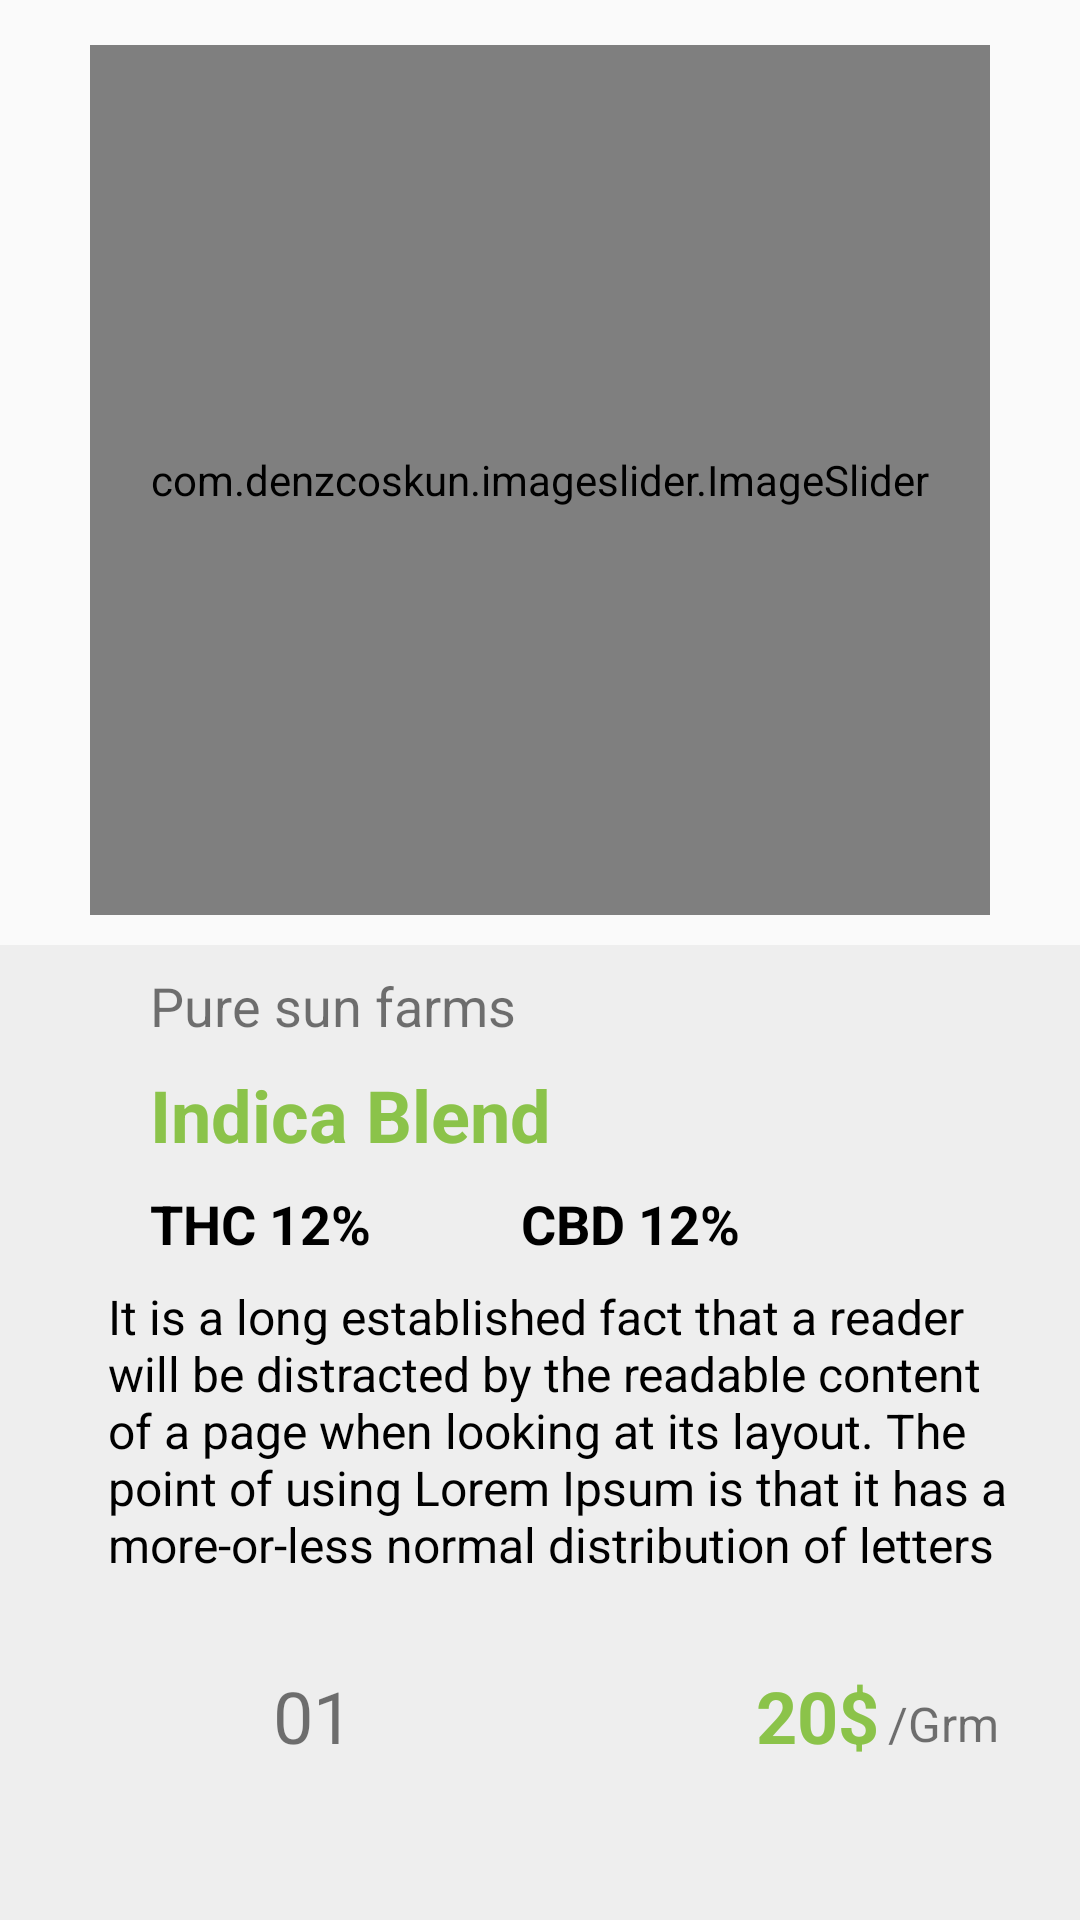

This screen was rendered from an Android layout file. Write that file and the resources it references.
<!-- AndroidManifest.xml: application theme Theme.Spliff -->
<!-- res/layout/fragment_details.xml -->
<?xml version="1.0" encoding="utf-8"?>
<androidx.constraintlayout.widget.ConstraintLayout
    xmlns:android="http://schemas.android.com/apk/res/android"
    xmlns:tools="http://schemas.android.com/tools"
    xmlns:app="http://schemas.android.com/apk/res-auto"
    android:background="#fafafa"
    android:layout_width="match_parent"
    android:layout_height="match_parent"
    tools:context=".ui.fragment.DetailsFragment">

        <com.denzcoskun.imageslider.ImageSlider
            app:layout_constraintTop_toTopOf="parent"
            app:layout_constraintStart_toStartOf="parent"
            app:layout_constraintEnd_toEndOf="parent"
            android:id="@+id/image_slider"
            android:layout_width="300dp"
            android:layout_height="290dp"
            android:layout_margin="15dp"
            app:iss_auto_cycle="true"
            app:iss_placeholder="@drawable/pic_big"
            app:iss_period="1000"
            app:iss_delay="0"/>

    <androidx.constraintlayout.widget.ConstraintLayout
        android:id="@+id/cons"
        app:layout_constraintTop_toBottomOf="@+id/image_slider"
        android:background="#eeeeee"
        android:layout_marginTop="10dp"
        android:layout_width="match_parent"
        android:layout_height="430dp">

        <androidx.appcompat.widget.AppCompatTextView
            android:id="@+id/title"
            app:layout_constraintTop_toTopOf="parent"
            app:layout_constraintStart_toStartOf="parent"
            android:text="Pure sun farms"
            android:textSize="18sp"
            android:layout_marginTop="8dp"
            android:layout_marginStart="50dp"
            android:layout_width="wrap_content"
            android:layout_height="wrap_content"/>

        <androidx.appcompat.widget.AppCompatTextView
            android:id="@+id/description"
            app:layout_constraintTop_toBottomOf="@id/title"
            app:layout_constraintStart_toStartOf="parent"
            android:text="Indica Blend"
            android:textStyle="bold"
            android:textSize="24sp"
            android:layout_marginStart="50dp"
            android:textColor="@color/green"
            android:layout_marginTop="8dp"
            android:layout_width="wrap_content"
            android:layout_height="wrap_content"/>

        <androidx.appcompat.widget.AppCompatTextView
            android:id="@+id/thc"
            app:layout_constraintTop_toBottomOf="@id/description"
            app:layout_constraintStart_toStartOf="parent"
            android:text="Thc 12%"
            android:textAllCaps="true"
            android:textStyle="bold"
            android:textSize="18sp"
            android:layout_marginStart="50dp"
            android:textColor="@color/black"
            android:layout_marginTop="8dp"
            android:layout_width="wrap_content"
            android:layout_height="wrap_content"/>

        <androidx.appcompat.widget.AppCompatTextView
            android:id="@+id/cbd"
            app:layout_constraintTop_toBottomOf="@id/description"
            app:layout_constraintStart_toEndOf="@id/thc"
            android:text="cbd 12%"
            android:textAllCaps="true"
            android:textStyle="bold"
            android:textSize="18sp"
            android:layout_marginStart="50dp"
            android:textColor="@color/black"
            android:layout_marginTop="8dp"
            android:layout_width="wrap_content"
            android:layout_height="wrap_content"/>

        <androidx.constraintlayout.widget.Guideline
            android:id="@+id/guideline"
            android:layout_width="wrap_content"
            android:layout_height="wrap_content"
            android:orientation="vertical"
            app:layout_constraintGuide_percent=".95"/>

        <androidx.constraintlayout.widget.Guideline
            android:id="@+id/guideline1"
            android:layout_width="wrap_content"
            android:layout_height="wrap_content"
            android:orientation="vertical"
            app:layout_constraintGuide_percent=".10"/>

        <androidx.constraintlayout.widget.Guideline
            android:id="@+id/guideline3"
            android:layout_width="wrap_content"
            android:layout_height="wrap_content"
            android:orientation="vertical"
            app:layout_constraintGuide_percent=".70"/>


        <TextView
            android:id="@+id/full_text"
            app:layout_constraintTop_toBottomOf="@id/cbd"
            app:layout_constraintStart_toEndOf="@id/guideline1"
            app:layout_constraintEnd_toStartOf="@id/guideline"
            android:text="@string/fulltext"
            android:textSize="16sp"
            android:ellipsize="end"
            android:maxLines="6"
            android:singleLine="false"
            android:textColor="@color/black"
            android:layout_marginTop="8dp"
            android:layout_width="0dp"
            android:layout_height="wrap_content"/>

        <androidx.appcompat.widget.AppCompatButton
            android:id="@+id/add_button"
            app:layout_constraintTop_toBottomOf="@id/full_text"
            app:layout_constraintStart_toEndOf="@id/guideline1"
            android:layout_marginTop="30dp"
            android:backgroundTint="#9e9e9e"
            android:background="@drawable/ic_add"
            android:backgroundTintMode="add"
            android:layout_width="30dp"
            android:layout_height="30dp"/>

        <androidx.appcompat.widget.AppCompatTextView
            android:id="@+id/number"
            android:text="01"
            android:textSize="24sp"
            android:layout_marginTop="30dp"
            android:layout_marginStart="25dp"
            app:layout_constraintTop_toBottomOf="@id/full_text"
            app:layout_constraintStart_toEndOf="@id/add_button"
            android:layout_width="wrap_content"
            android:layout_height="wrap_content"/>

        <androidx.appcompat.widget.AppCompatButton
            android:id="@+id/minus_button"
            app:layout_constraintTop_toBottomOf="@id/full_text"
            app:layout_constraintStart_toEndOf="@id/number"
            android:layout_marginTop="30dp"
            android:backgroundTint="#9e9e9e"
            android:layout_marginStart="25dp"
            android:background="@drawable/remove"
            android:backgroundTintMode="add"
            android:layout_width="30dp"
            android:layout_height="30dp"/>

        <androidx.appcompat.widget.AppCompatTextView
            android:id="@+id/price"
            app:layout_constraintTop_toBottomOf="@id/full_text"
            app:layout_constraintStart_toEndOf="@id/guideline3"
            android:text="20$"
            android:textColor="#8BC34A"
            android:textStyle="bold"
            android:textSize="24sp"
            android:layout_marginTop="30dp"
            android:layout_width="wrap_content"
            android:layout_height="wrap_content"/>

        <androidx.appcompat.widget.AppCompatTextView
            android:id="@+id/grm"
            app:layout_constraintTop_toBottomOf="@id/full_text"
            app:layout_constraintStart_toEndOf="@id/price"
            android:text="/Grm"
            android:textSize="16sp"
            android:layout_marginTop="38dp"
            android:layout_marginStart="3dp"
            android:layout_width="wrap_content"
            android:layout_height="wrap_content"/>

        <androidx.constraintlayout.widget.Guideline
            android:id="@+id/guideline4"
            android:layout_width="wrap_content"
            android:layout_height="wrap_content"
            android:orientation="horizontal"
            app:layout_constraintGuide_percent=".80"/>

        <androidx.appcompat.widget.AppCompatTextView
            android:id="@+id/total"
            app:layout_constraintTop_toBottomOf="@+id/guideline4"
            app:layout_constraintStart_toEndOf="@id/guideline1"
            android:text="Total:"
            android:textSize="20sp"
            android:layout_marginTop="10dp"
            android:layout_width="wrap_content"
            android:layout_height="wrap_content"/>

        <androidx.appcompat.widget.AppCompatTextView
            android:id="@+id/total_price"
            app:layout_constraintTop_toBottomOf="@id/guideline4"
            app:layout_constraintStart_toEndOf="@id/total"
            android:text="20$"
            android:textColor="#8BC34A"
            android:textStyle="bold"
            android:textSize="24sp"
            android:layout_marginStart="10dp"
            android:layout_marginTop="7dp"
            android:layout_width="wrap_content"
            android:layout_height="wrap_content"/>

        <androidx.appcompat.widget.AppCompatButton
            android:id="@+id/login"
            android:layout_width="180dp"
            android:layout_height="wrap_content"
            android:background="#8BC34A"
            android:text="@string/bag"
            android:textAllCaps="false"
            android:textColor="@color/white"
            android:textSize="20sp"
            app:layout_constraintStart_toEndOf="@id/total_price"
            app:layout_constraintEnd_toEndOf="parent"
            app:layout_constraintTop_toBottomOf="@id/guideline4" />

    </androidx.constraintlayout.widget.ConstraintLayout>


</androidx.constraintlayout.widget.ConstraintLayout>
<!-- resources referenced by this layout -->
<resources>
  <color name="black">#FF000000</color>
  <color name="green">#8BC34A</color>
  <color name="white">#FFFFFFFF</color>
  <string name="bag">Add to bag</string>
  <string name="fulltext">It is a long established fact that a reader will be
          distracted by the readable content of a page when looking
          at its layout. The point of using Lorem Ipsum is that it
          has a more-or-less normal distribution of letters</string>
  <style name="Theme.Spliff" parent="Theme.MaterialComponents.DayNight.DarkActionBar">
          
          <item name="colorPrimary">@color/purple_500</item>
          <item name="colorPrimaryVariant">@color/purple_700</item>
          <item name="colorOnPrimary">@color/white</item>
          
          <item name="colorSecondary">@color/teal_200</item>
          <item name="colorSecondaryVariant">@color/teal_700</item>
          <item name="colorOnSecondary">@color/black</item>
          
          <item name="android:statusBarColor" tools:targetApi="l">?attr/colorPrimaryVariant</item>
          
  
  </style>
  <color name="purple_500">#FF6200EE</color>
  <color name="purple_700">#FF3700B3</color>
  <color name="teal_200">#FF03DAC5</color>
  <color name="teal_700">#FF018786</color>
</resources>
